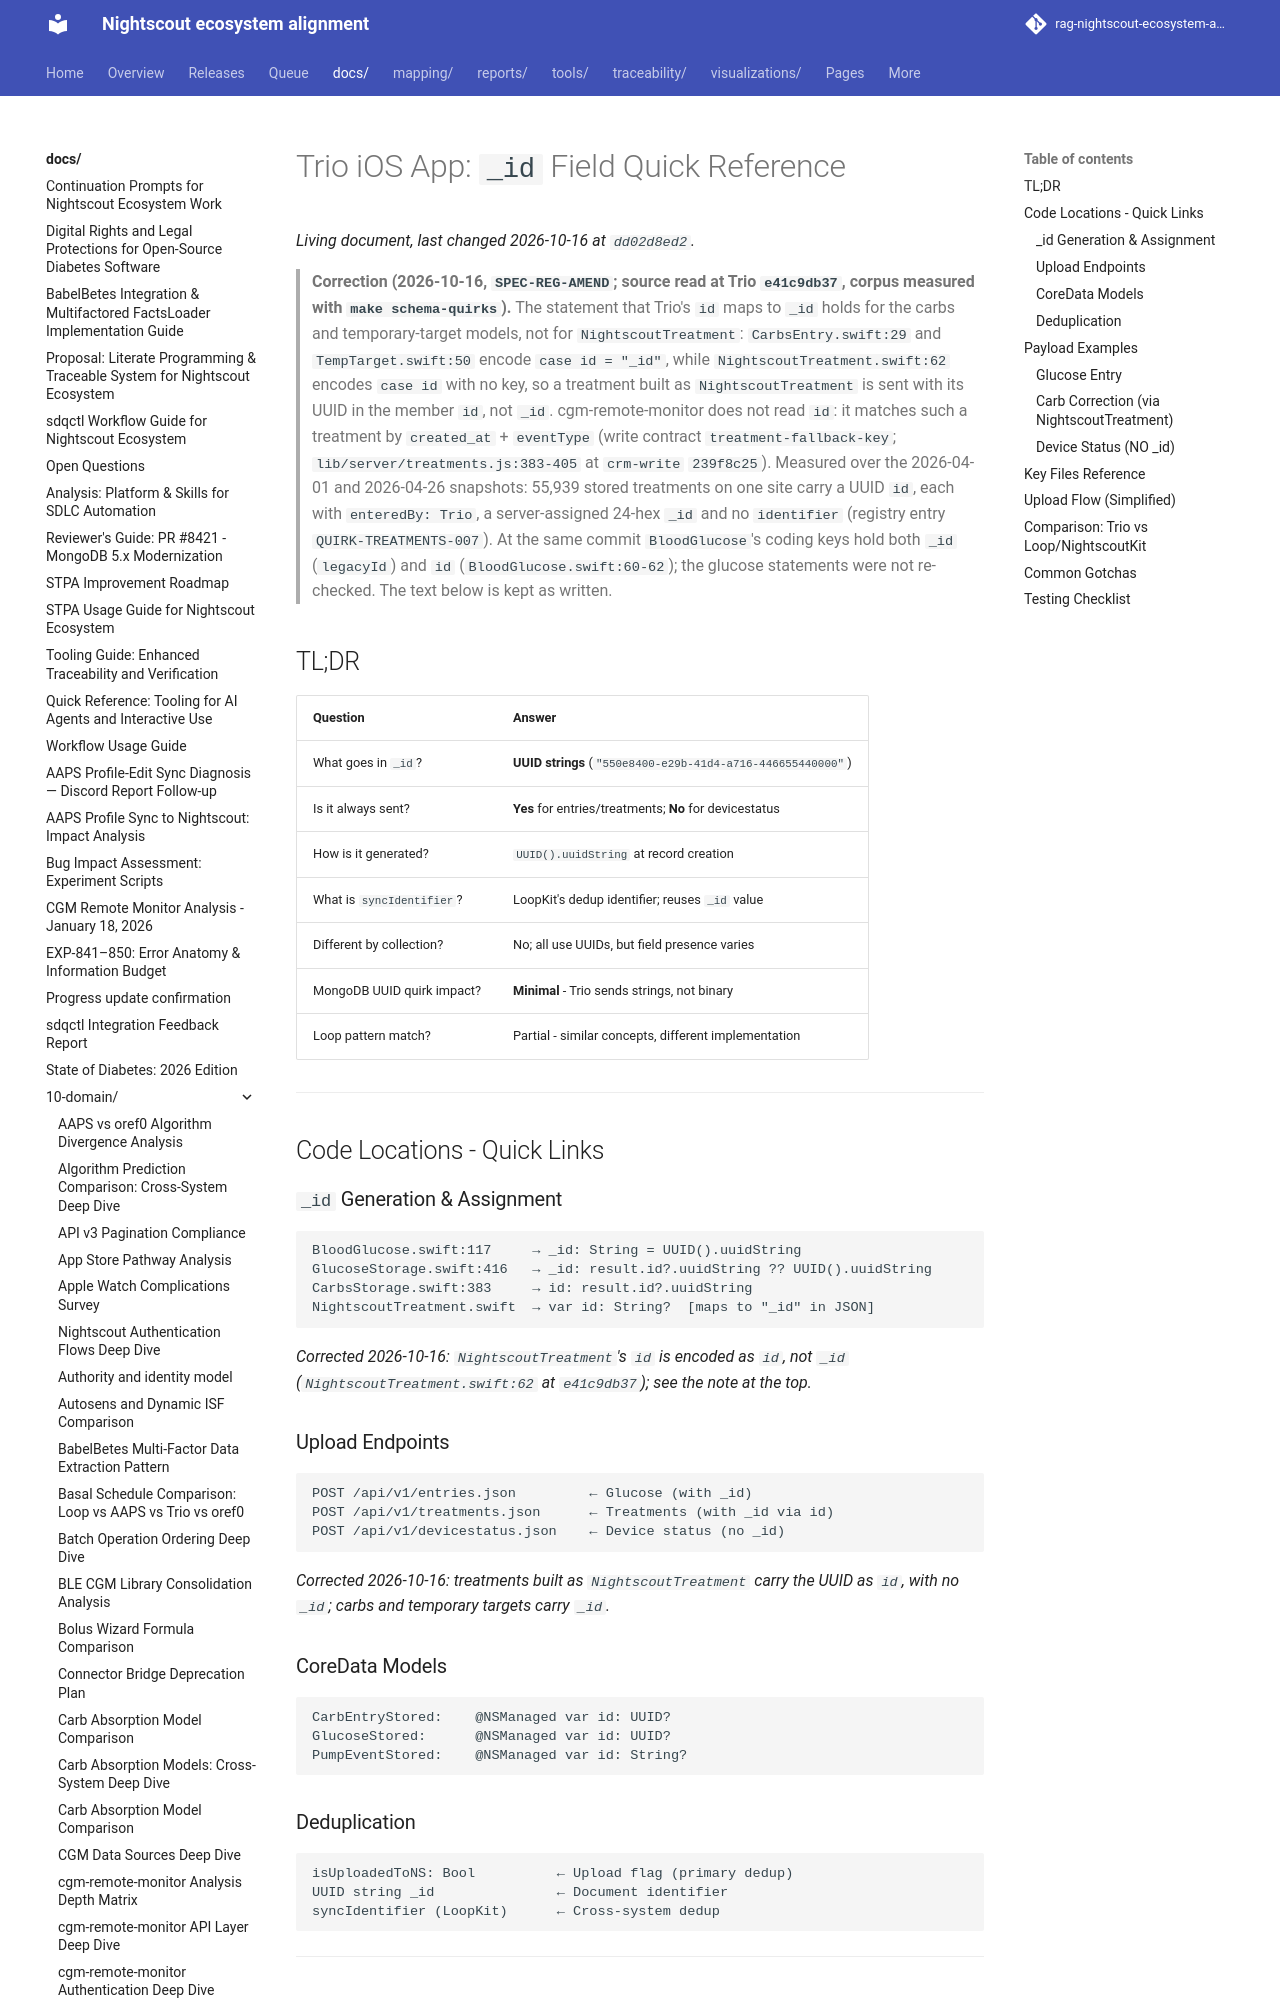

repository: bewest/rag-nightscout-ecosystem-alignment · page: docs/10-domain/client-id-analysis/TRIO_ID_QUICK_REFERENCE.html · generator: mkdocs

# Trio iOS App: `_id` Field Quick Reference

## TL;DR

| Question | Answer |
|----------|--------|
| What goes in `_id`? | **UUID strings** (`"550e8400-e29b-41d4-a716-446655440000"`) |
| Is it always sent? | **Yes** for entries/treatments; **No** for devicestatus |
| How is it generated? | `UUID().uuidString` at record creation |
| What is `syncIdentifier`? | LoopKit's dedup identifier; reuses `_id` value |
| Different by collection? | No; all use UUIDs, but field presence varies |
| MongoDB UUID quirk impact? | **Minimal** - Trio sends strings, not binary |
| Loop pattern match? | Partial - similar concepts, different implementation |

---

## Code Locations - Quick Links

### `_id` Generation & Assignment
```
BloodGlucose.swift:117     → _id: String = UUID().uuidString
GlucoseStorage.swift:416   → _id: result.id?.uuidString ?? UUID().uuidString
CarbsStorage.swift:383     → id: result.id?.uuidString
NightscoutTreatment.swift  → var id: String?  [maps to "_id" in JSON]
```
